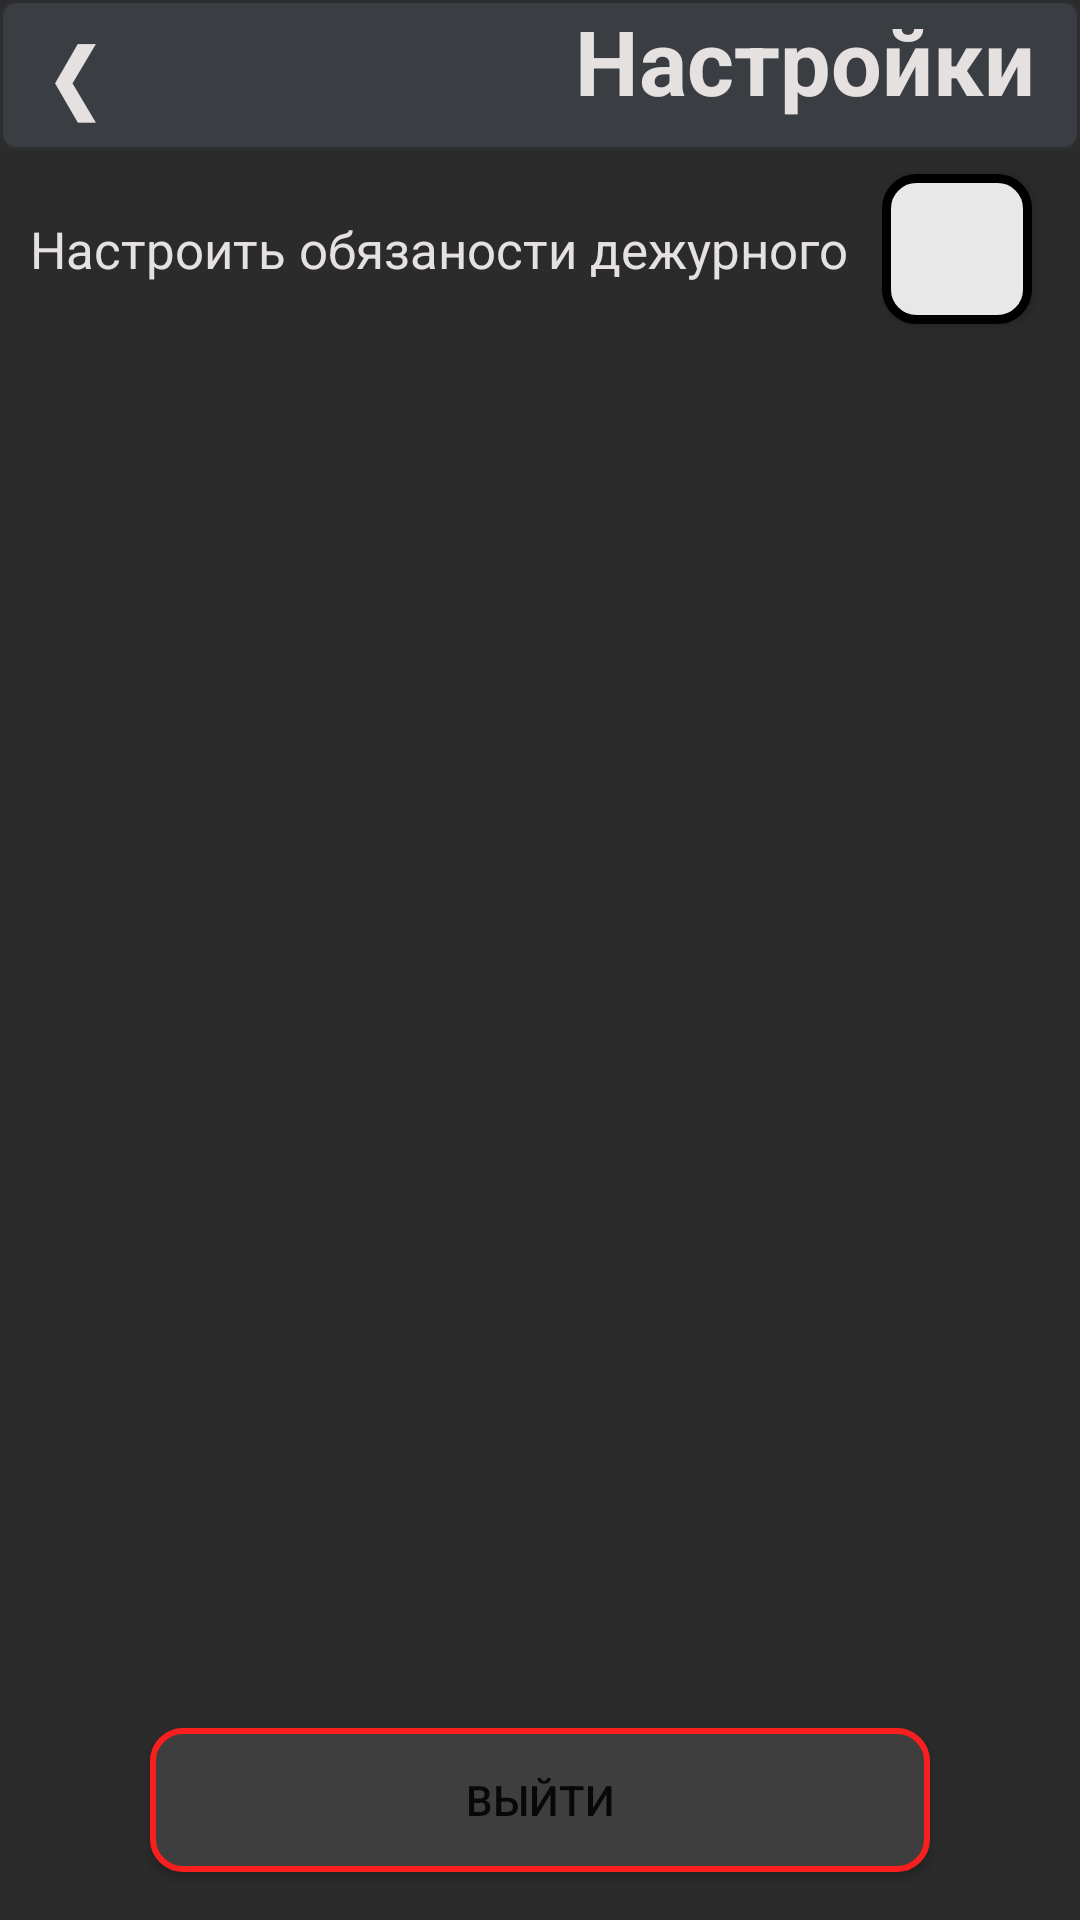

Write the Android layout XML for this screen, with the resource values it uses.
<!-- AndroidManifest.xml: application theme AppTheme -->
<!-- res/layout/activity_setting.xml -->
<?xml version="1.0" encoding="utf-8"?>
<androidx.constraintlayout.widget.ConstraintLayout xmlns:android="http://schemas.android.com/apk/res/android"
    xmlns:app="http://schemas.android.com/apk/res-auto"
    xmlns:tools="http://schemas.android.com/tools"
    android:layout_width="match_parent"
    android:layout_height="match_parent"
    android:background="@color/colorBackground"
    tools:context=".SettingActivity">

    <TextView
        android:id="@+id/TVActHomeGlav"
        android:layout_width="match_parent"
        android:layout_height="50sp"
        android:background="@drawable/text"
        android:paddingRight="15sp"
        android:text="Настройки"
        android:textSize="30sp"
        android:textStyle="bold"
        android:visibility="visible"
        android:gravity="right"
        android:textColor="@color/color_white"
        app:layout_constraintEnd_toEndOf="parent"
        app:layout_constraintStart_toStartOf="parent"
        app:layout_constraintTop_toTopOf="parent" />

    <Button
        android:id="@+id/button5"
        android:layout_width="50dp"
        android:layout_height="50dp"
        android:text="❮"
        android:textSize="30dp"
        android:textColor="@color/color_white"
        android:background="@drawable/empty_button"
        android:onClick="goToHome"
        app:layout_constraintStart_toStartOf="parent"
        app:layout_constraintTop_toTopOf="parent" />

    <Button
        android:id="@+id/button6"
        android:layout_width="match_parent"
        android:layout_height="wrap_content"
        android:layout_marginLeft="50dp"
        android:layout_marginRight="50dp"
        android:layout_marginBottom="16dp"
        android:background="@drawable/red_button"
        android:onClick="logOut"
        android:text="Выйти"
        app:layout_constraintBottom_toBottomOf="parent"
        app:layout_constraintEnd_toEndOf="parent"
        app:layout_constraintHorizontal_bias="0.505"
        app:layout_constraintStart_toStartOf="parent" />

    <ListView
        android:id="@+id/LVAS"
        android:layout_width="match_parent"
        android:layout_height="500dp"
        android:divider="@null"
        android:visibility="visible"
        app:layout_constraintBottom_toTopOf="@+id/button6"
        app:layout_constraintEnd_toEndOf="parent"
        app:layout_constraintHorizontal_bias="1.0"
        app:layout_constraintStart_toStartOf="parent"
        app:layout_constraintTop_toBottomOf="@+id/textView3"
        app:layout_constraintVertical_bias="0.0" />

    <TextView
        android:id="@+id/textView3"
        android:layout_width="match_parent"
        android:layout_height="50dp"
        android:layout_marginTop="8dp"
        android:gravity="fill_vertical"
        android:paddingLeft="10dp"
        android:text="Настроить обязаности дежурного"
        android:textColor="@color/color_white"
        android:textSize="17sp"
        app:layout_constraintEnd_toEndOf="@+id/TVActHomeGlav"
        app:layout_constraintHorizontal_bias="0.0"
        app:layout_constraintStart_toStartOf="@+id/TVActHomeGlav"
        app:layout_constraintTop_toBottomOf="@+id/TVActHomeGlav" />

    <Button
        android:id="@+id/button7"
        android:layout_width="50dp"
        android:layout_height="50dp"
        android:layout_marginEnd="16dp"
        android:layout_marginRight="16dp"
        android:background="@drawable/button"
        android:text=""
        android:onClick="goToDutiesAct"
        app:layout_constraintBottom_toBottomOf="@+id/textView3"
        app:layout_constraintEnd_toEndOf="parent"
        app:layout_constraintTop_toTopOf="@+id/textView3" />


</androidx.constraintlayout.widget.ConstraintLayout>
<!-- resources referenced by this layout -->
<resources>
  <color name="colorBackground">#2B2B2B</color>
  <color name="color_white">#E6E1E1</color>
  <!-- drawable button (drawable) -->
  <?xml version="1.0" encoding="utf-8"?>
  <selector xmlns:android="http://schemas.android.com/apk/res/android">
  
          <item android:state_pressed="true" >
              <shape android:shape="rectangle" >
                  <corners android:radius="12dp" />
                  <stroke android:width="2dp" android:color="#FFD992" />
                  <solid android:color="#3E3E3E" />
              </shape>
          </item>
  
  
          <item android:state_focused="true" >
              <shape android:shape="rectangle" >
                  <corners android:radius="12dp" />
                  <stroke android:width="2dp" android:color="#FFD992" />
                  <solid android:color="#3E3E3E" />
              </shape>
          </item>
  
          <item >
              <shape android:shape="rectangle" >
                  <corners android:radius="10dp" />
                  <stroke android:width="3dp" android:color="#000000" />
                  <solid android:color="#E8E8E8" />
              </shape>
          </item>
  
  </selector>
  <!-- drawable empty_button (drawable) -->
  <?xml version="1.0" encoding="utf-8"?>
  <selector xmlns:android="http://schemas.android.com/apk/res/android">
      <item >
          <shape android:shape="rectangle" >
          </shape>
      </item>
  </selector>
  <!-- drawable red_button (drawable) -->
  <?xml version="1.0" encoding="utf-8"?>
  <selector xmlns:android="http://schemas.android.com/apk/res/android">
      <item android:state_pressed="true" >
          <shape android:shape="rectangle" >
              <corners android:radius="12dp" />
              <stroke android:width="2dp" android:color="#FFD992" />
              <solid android:color="#3E3E3E" />
          </shape>
      </item>
  
  
      <item >
          <shape android:shape="rectangle" >
              <corners android:radius="10dp" />
              <stroke android:width="2dp" android:color="#FA1F1F" />
              <solid android:color="#3E3E3E" />
          </shape>
      </item>
  </selector>
  <!-- drawable text (drawable) -->
  <?xml version="1.0" encoding="utf-8"?>
  <selector xmlns:android="http://schemas.android.com/apk/res/android">
      <item >
          <shape android:shape="rectangle" >
              <corners android:radius="5dp" />
              <stroke android:width="1dp" android:color="#2C2E30" />
              <solid android:color="#3A3E43" />
          </shape>
      </item>
  </selector>
  <style name="AppTheme" parent="Theme.AppCompat.DayNight.NoActionBar">
          
          <item name="colorPrimary">@color/colorBackground</item>
          <item name="colorPrimaryDark">@color/colorBackground</item>
          <item name="colorAccent">@color/colorAccent</item>
      </style>
  <color name="colorAccent">#000000</color>
</resources>
